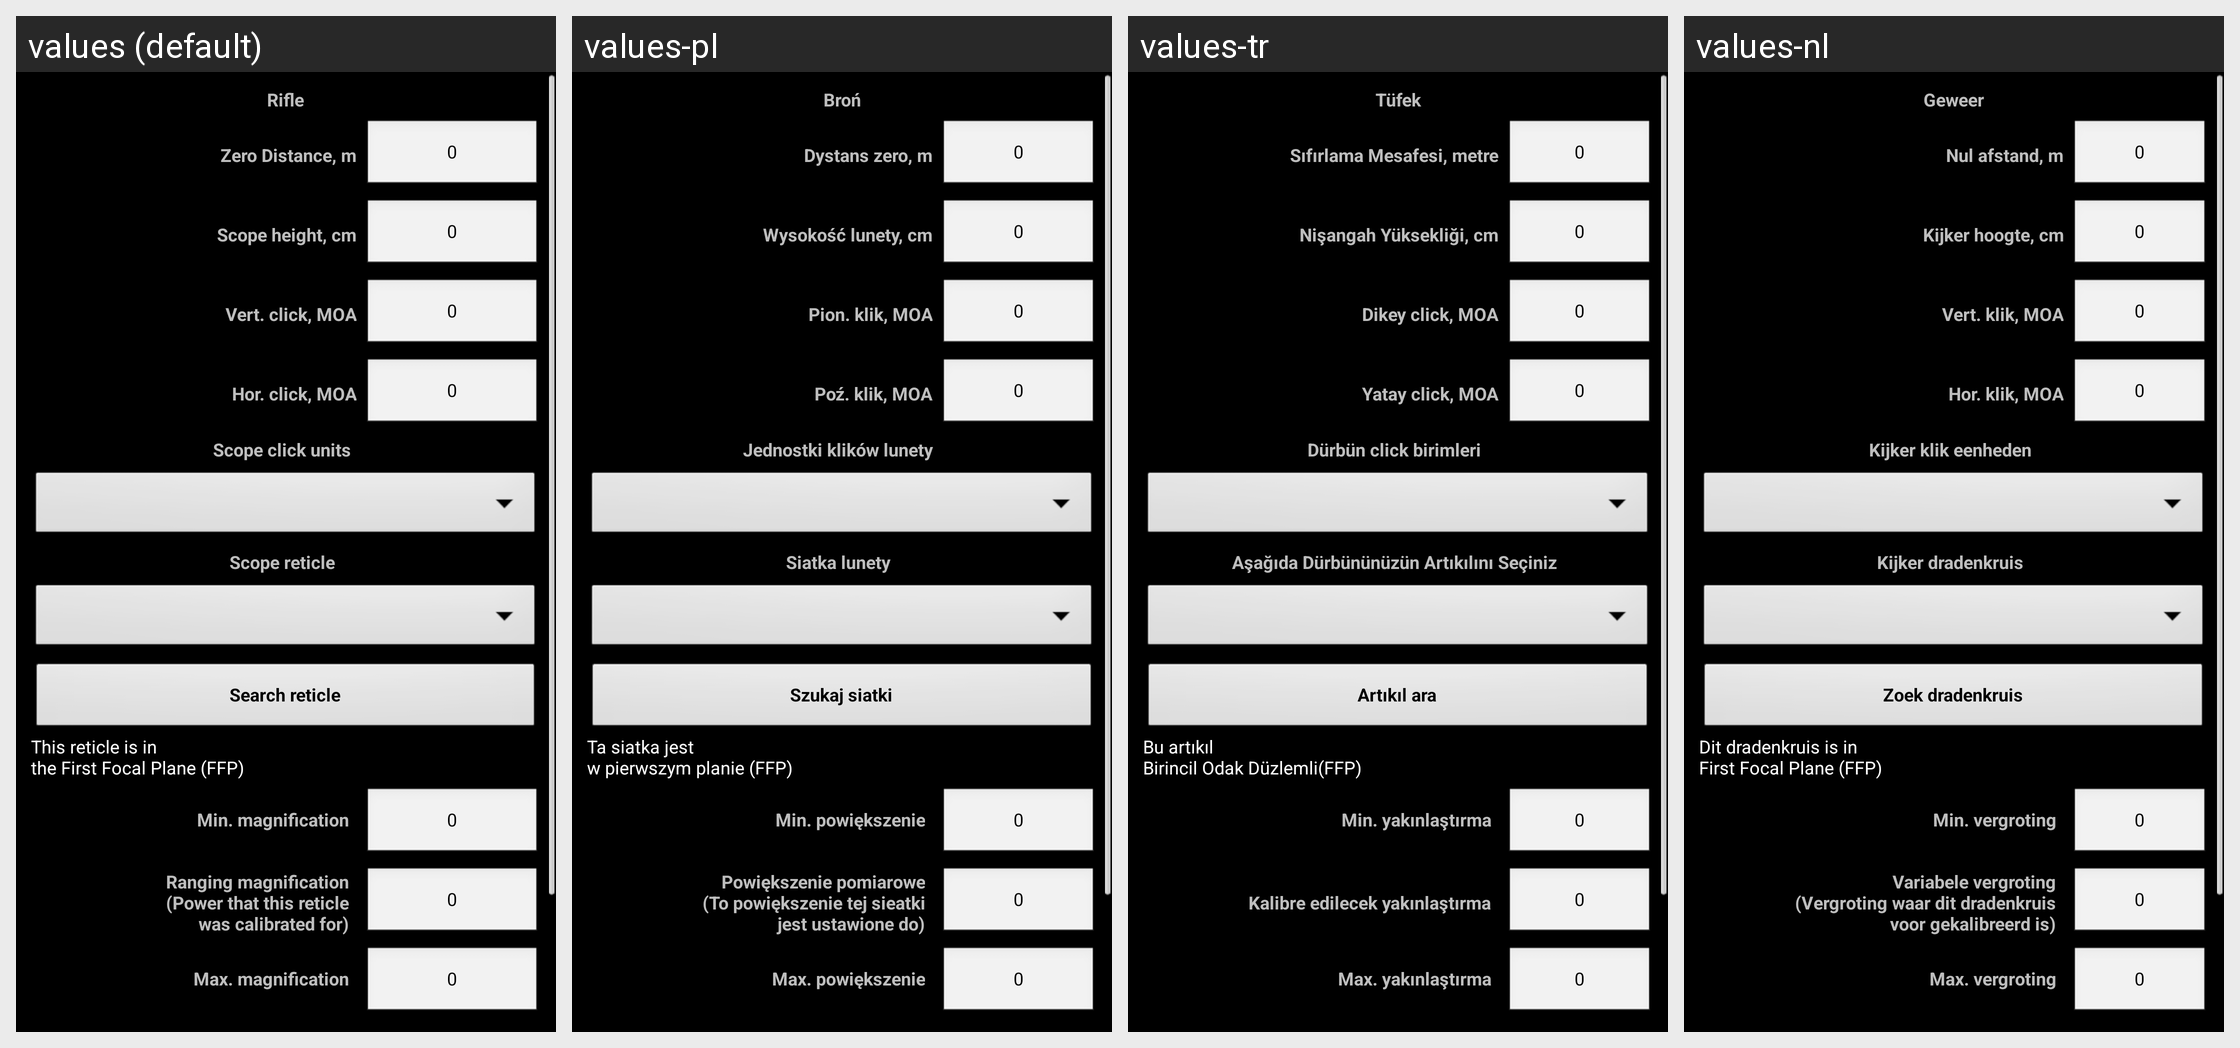

This grid shows one Android layout under several languages. Give, for every string resource on the screen, its name, the default text and each shown locale's text.
Android screen res/layout/riflescope.xml rendered under 4 locales, left to right: values (default), values-pl, values-tr, values-nl. Device: Nexus 5 (rendered at 1080×1920; each locale shown at half size, 540×960, under a caption strip naming it); theme MyTheme.
Other locales in the repository, not shown: values-ar, values-be, values-bg, values-bn, values-da, values-de, values-en-rGB, values-es, values-fa, values-fi, values-fr, values-hi, values-in, values-it, values-ja, values-ko, values-nb, values-pt, values-pt-rBR, values-pt-rPT, values-ru, values-sv, values-tg, values-zh, values-zh-rCN, values-zh-rHK, values-zh-rSG, values-zh-rTW.
Strings drawn on this screen, with the default value and each locale's value (text and hints the layout hard-codes, and strings that could not be matched under every locale, appear in the picture but are not listed):

rifle_label
  values: Rifle
  values-pl: Broń
  values-tr: Tüfek
  values-nl: Geweer

ZeroDistance_label
  values: Zero Distance, m
  values-pl: Dystans zero, m
  values-tr: Sıfırlama Mesafesi, metre
  values-nl: Nul afstand, m

zero_text
  values: 0
  values-pl: 0
  values-tr: 0
  values-nl: 0

ScopeHeight_label
  values: Scope height, cm
  values-pl: Wysokość lunety, cm
  values-tr: Nişangah Yüksekliği, cm
  values-nl: Kijker hoogte, cm

ScopeClickVert_label
  values: Vert. click, MOA
  values-pl: Pion. klik, MOA
  values-tr: Dikey click, MOA
  values-nl: Vert. klik, MOA

ScopeClickGor_label
  values: Hor. click, MOA
  values-pl: Poź. klik, MOA
  values-tr: Yatay click, MOA
  values-nl: Hor. klik, MOA

click_units_label
  values: Scope click units
  values-pl: Jednostki klików lunety
  values-tr: Dürbün click birimleri
  values-nl: Kijker klik eenheden

ScopeReticle_label
  values: Scope reticle
  values-pl: Siatka lunety
  values-tr: Aşağıda Dürbününüzün Artıkılını Seçiniz
  values-nl: Kijker dradenkruis

Search_label
  values: Search reticle
  values-pl: Szukaj siatki
  values-tr: Artıkıl ara
  values-nl: Zoek dradenkruis

FFP_label
  values: This reticle is in
      the First Focal Plane (FFP)
  values-pl: Ta siatka jest 
      w pierwszym planie (FFP)
  values-tr: Bu artıkıl 
      Birincil Odak Düzlemli(FFP)
  values-nl: Dit dradenkruis is in
      First Focal Plane (FFP)

MinMag_label
  values: Min. magnification
  values-pl: Min. powiększenie
  values-tr: Min. yakınlaştırma
  values-nl: Min. vergroting

TrueMag_label
  values: Ranging magnification
      (Power that this reticle
      was calibrated for)
  values-pl: Powiększenie pomiarowe
      (To powiększenie tej sieatki
      jest ustawione do)
  values-tr: Kalibre edilecek yakınlaştırma
  values-nl: Variabele vergroting
      (Vergroting waar dit dradenkruis
      voor gekalibreerd is)

MaxMag_label
  values: Max. magnification
  values-pl: Max. powiększenie
  values-tr: Max. yakınlaştırma
  values-nl: Max. vergroting
